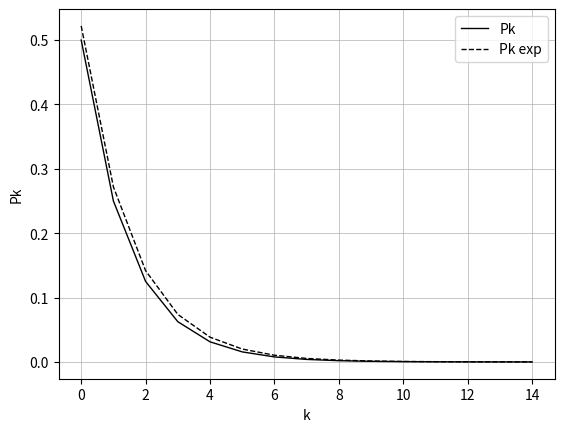

This chart was generated by the following Python code:

'''
No zero 
Loop experiments
No runtime 
Better calculation W
'''

import matplotlib.pyplot as plt
import numpy as np
import math

# costant serving variable
IA = 12
S = 6

# system variables 
print_dataframe = False
print_graphs = False
simulation_time = 4000
n_experiments = 1

np.random.seed(4269)

class Package:
    def __init__(self):
        self.id_number = None

class Buffer:
    def __init__(self):
        self.queue = []
    
    def calculate_buffer_size(self):
        return len(self.queue)

class Server:
    def __init__(self):
        self.pkg_serving = None
        self.status = 0
        self.serving_time = None
        self.service_progression = None

        # parameters and feedback
        self.array_serving_time = []
    
    def from_buffer_to_server(self, buffer):
        # FIFO buffer
        # get first pkg
        pkg = buffer.queue[0]
        # eliminate from queue
        buffer.queue.pop(0)
        # move into the server change server status
        self.status = 1
        self.pkg_serving = pkg

        # generate a serving time > 0
        while True:
            self.serving_time =  math.floor(np.random.exponential(S))
            if self.serving_time > 0:
                break
        # initiate service progression 
        self.service_progression = 0

        # append serving time for feedback 
        self.array_serving_time.append(self.serving_time)
    
    def service(self, buffer, pkgs_served):
        # if status of the server is zero and a pkg in the buffer exits then move the pkg into the server
        if self.status == 0 and buffer.calculate_buffer_size() == 0:
            # erase pkg given exited the server 
            self.pkg_serving = None
            # empty the server 
            self.serving_time = None
            self.service_progression = None
        elif self.status == 0 and buffer.calculate_buffer_size() > 0:
            self.from_buffer_to_server(buffer)
    
        # if the serving time == 0 then after the from_buffer...() call the status will be 1 
        if self.status == 1:
            self.service_progression += 1
            if self.service_progression >= self.serving_time:
                # append in pkgs served
                pkgs_served.append(self.pkg_serving)

                self.status = 0

class System():
    def __init__(self, run_time, avg_exp_generation):
        self.avg_exp_generation = avg_exp_generation
        self.run_time = run_time
        self.current_time = 0
        self.n_pkgs = 0
        self.pkgs_served = []

        # generation of pkg variabiles
        self.inter_arrival_time = None
        self.generation_progression = None

        # generate a buffer and server
        self.buffer = Buffer()
        self.server = Server()

        # parameters and feedback
        # number of pkgs nel sistema for every unit of time 
        self.array_inter_arrival_time = []
        self.pkgs_sys_for_unitTime = []
        self.pkgs_queue_for_unitTime = []
        self.dict_pkgsTime_queue = {}
        self.dict_pkgsTime_system = {}
        # array counter for how many pkgs in the system [a, b]
        # a: how many time there are none and b: how many time there > 0
        self.array_P01 = [0, 0]

        # start simulation
        self.simulation()

    def pkg_generation(self):
        # initialize pkg to none 
        pkg = None
        # run the generation only for the run time time 
        if self.current_time < self.run_time:
            # generate pkg zero
            if (
                (self.current_time == 0) or 
                (self.generation_progression >= self.inter_arrival_time)
                ):
                pkg = Package()
                pkg.id_number = self.n_pkgs
                self.n_pkgs += 1
                # inter arrival time > 0
                while True:
                    self.inter_arrival_time = math.floor(np.random.exponential(IA)) 
                    if  self.inter_arrival_time > 0:
                        break
                # set generation progression to zero for initialize it 
                self.generation_progression = 0

                # append gen time for feedback 
                self.array_inter_arrival_time.append(self.inter_arrival_time)
            
            # increment only if self.inter_arrival_time != 0 because the pkg gen fn will be called again
            if self.inter_arrival_time != 0:
                self.generation_progression += 1
        else: 
            self.inter_arrival_time = None
            self.generation_progression = None
        
        return pkg 
        
    def simulation(self):
        # continue the process until all pks are served 
        while (self.current_time < self.run_time):

            # print system
            data_list = []
            data_list.append(self.current_time)
            data_list.append(self.inter_arrival_time)
            data_list.append(self.generation_progression)

            # --- --- --- start sys call --- --- --- 
            # generation call
            pkg = self.pkg_generation()
            # buffer call
            if pkg != None: self.buffer.queue.append(pkg)
            # server call
            self.server.service(self.buffer, self.pkgs_served)
            # --- --- --- end sys call --- --- --- 

            # --- --- --- start feedback --- --- ---
            # Ls Lq
            self.pkgs_sys_for_unitTime.append(self.n_pkgs - len(self.pkgs_served))
            self.pkgs_queue_for_unitTime.append(self.n_pkgs - len(self.pkgs_served) - self.server.status)
            # calculate how long a pkg in the queue
            for i in range(len(self.buffer.queue)):
                # get value of  pkg 
                value_queue_pkg = self.dict_pkgsTime_queue.get(self.buffer.queue[i].id_number)
                # if is none set to 1 else increment by 1 
                if value_queue_pkg == None:
                    self.dict_pkgsTime_queue.update({self.buffer.queue[i].id_number: 1})
                else:
                    self.dict_pkgsTime_queue.update({self.buffer.queue[i].id_number: value_queue_pkg + 1})
            # calculate how long a pkg in the server 
            # read the value in the server 
            #   check if already exits in the dict then add 1 else increase by one 
            if self.server.pkg_serving != None:
                # search it in the 
                value_server_pkg = self.dict_pkgsTime_system.get(self.server.pkg_serving.id_number)
                if value_server_pkg == None:
                    self.dict_pkgsTime_system.update({self.server.pkg_serving.id_number: 1})
                else:
                    self.dict_pkgsTime_system.update({self.server.pkg_serving.id_number: value_server_pkg + 1})
            # calculate value probability 0 add it to array first index is when queue
            if len(self.buffer.queue) == 0 and self.server.status == 0:
                self.array_P01[0] += 1
            else:
                self.array_P01[1] += 1
            # --- --- --- end feedback --- --- ---

            # increment simulation time 
            self.current_time += 1

    def calculate_parameters(self):
        # take the value from the dict of waiting time in the server / queue
        array_waitingTime_queue = []
        array_waitingTime_server = []
        for values_q in self.dict_pkgsTime_queue.values():
            array_waitingTime_queue.append(values_q)
        # adjust with adding 1 for mean for missing pks 
        for _ in range(self.n_pkgs - len(array_waitingTime_queue)):
            array_waitingTime_queue.append(0)

        for values_s in self.dict_pkgsTime_system.values():
            array_waitingTime_server.append(values_s)
        # adjust with adding 1 for mean for missing pks 
        for _ in range(self.n_pkgs - len(array_waitingTime_server)):
            array_waitingTime_server.append(0)

        

        '''print(array_waitingTime_queue)
        print(len(array_waitingTime_queue))
        print(np.mean(array_waitingTime_queue))'''
        '''print()
        print(array_waitingTime_queue)
        print(len(array_waitingTime_queue))
        print(np.mean(array_waitingTime_queue))
        print(self.dict_pkgsTime_queue)
        print(self.n_pkgs)
        new_array = array_waitingTime_queue
        for n in range(self.n_pkgs - len(array_waitingTime_queue)):
            print("yesdkjlf")
            new_array.append(0.3)
        print(new_array)
        print(len(new_array))
        print(np.mean(new_array))
        print()'''

        return (
            self.array_inter_arrival_time,
            self.server.array_serving_time,
            self.pkgs_sys_for_unitTime,  
            self.pkgs_queue_for_unitTime,
            array_waitingTime_server,
            array_waitingTime_queue,
            self.array_P01
            )


# array for multiple experiments
experiment_no = []
# variable for avg of every exp 
array_IA = []
array_S = []
array_Lambda = []
array_Mu = []
array_Rho = []
array_Ls = []
array_Lq = []
array_Ws = []
array_Wq = []
array_P0 = []

for i in range(n_experiments):
    # unit time for plot 
    experiment_no.append(i)

    (   array_inter_arrival_time,
        array_serving_time,
        pkgs_sys_for_unitTime, 
        pkgs_queue_for_unitTime,
        array_waitingTime_server,
        array_waitingTime_queue,
        array_P01
        ) = System(simulation_time, IA).calculate_parameters()

    # calculate exp values
    avg_interArrival = np.mean(array_inter_arrival_time)
    avg_serving = np.mean(array_serving_time)
    Lambda = 1 / avg_interArrival
    Mu = 1 / avg_serving
    Rho = Lambda / Mu
    Ls = np.mean(pkgs_sys_for_unitTime)
    Lq = np.mean(pkgs_queue_for_unitTime)
    Wq = np.mean(array_waitingTime_queue)
    Ws = Wq + np.mean(array_waitingTime_server)
    P0 = array_P01[0] / (array_P01[0] + array_P01[1])

    # append for avg exp 
    array_IA.append(avg_interArrival)
    array_S.append(avg_serving)
    array_Lambda.append(Lambda)
    array_Mu.append(Mu)
    array_Rho.append(Rho)
    array_Ls.append(Ls)
    array_Lq.append(Lq)
    array_Ws.append(Ws)
    array_Wq.append(Wq)
    array_P0.append(P0)

    # calculate theo values 
    Lambda_theo = 1 / IA
    Mu_theo = 1 / S
    Rho_theo = Lambda_theo / Mu_theo
    Ls_theo = Rho_theo / (1 - Rho_theo)
    Lq_theo = (Lambda_theo**2) / (Mu_theo * (Mu_theo - Lambda_theo))
    Ws_theo = 1 / (Mu_theo - Lambda_theo)
    Wq_theo = Lambda_theo / (Mu_theo * (Mu_theo - Lambda_theo))
    P0_theo = 1 - Rho_theo

    print("--- --- --- --- --- --- --- --- --- --- --- --- --- --- --- --- --- ---", i)
    print("*** *** Theo Values *** ***")
    print("avg InterArrival theo: ", IA)
    print("avg Serving theo: ", S)
    print("Lambda theo: ", round(Lambda_theo, 2))
    print("Mu theo: ", round(Mu_theo, 2))
    print("Rho theo: ", round(Rho_theo, 2))
    print("Ls theo: ", round(Ls_theo, 2))
    print("Lq theo: ", round(Lq_theo, 2))
    print("Ws theo: ", round(Ws_theo, 2))
    print("Wq theo: ", round(Wq_theo, 2))
    print("P0 theo: ", round(P0_theo, 2))
    print("*** *** Experimental Values *** ***")
    print("avg InterArrival: ", round(avg_interArrival, 2))
    print("avg serving: ", round(avg_serving, 2))
    print("Lambda: ", round(Lambda, 2))
    print("Mu: ", round(Mu, 2))
    print("Rho: ", round(Rho, 2))
    print("Ls: ", round(Ls, 2))
    print("Lq: ", round(Lq, 2))
    print("Ws: ", round(Ws, 2))
    print("Wq: ", round(Wq, 2))
    print("P0: ", round(P0, 2))

    # prints of hist and Ls of 1 experiment
    if print_graphs == True:
        plt.hist(array_serving_time, bins=30) 
        plt.hist(array_inter_arrival_time, bins=30) 
        plt.show() 

        ut = []
        for i in range(len(pkgs_sys_for_unitTime)):
            ut.append(i)

        plt.plot(ut, pkgs_sys_for_unitTime, color=(0, 0, 0), linewidth=1.0)
        plt.title("Pkgs for Unit Time")
        plt.ylabel("Pkgs")
        plt.xlabel("UT")
        plt.grid(linewidth = 0.5)
        plt.show()


# --- --- --- out avg result for n experiment --- --- ---

out_IA = round(np.mean(array_IA), 3)
out_S = round(np.mean(array_S), 3)
out_Lambda = round(np.mean(array_Lambda), 3)
out_Mu = round(np.mean(array_Mu), 3)
out_Rho = round(np.mean(array_Rho), 3)
out_Ls = round(np.mean(array_Ls), 3) 
out_Lq = round(np.mean(array_Lq), 3) 
out_Ws = round(np.mean(array_Ws), 3)
out_Wq = round(np.mean(array_Wq), 3) 
out_P0 = round(np.mean(array_P0), 3) 

# calculate percentage error 
error_IA = math.floor(-(IA - out_IA) / IA * 100)
error_S = math.floor(-(S - out_S) / S * 100)
error_Lambda = math.floor(-(Lambda_theo - out_Lambda) / Lambda_theo * 100)
error_Mu = math.floor(-(Mu_theo - out_Mu) / Mu_theo * 100)
error_Rho = math.floor(-(Rho_theo - out_Rho) / Rho_theo * 100)
error_Ls = math.floor(-(Ls_theo - out_Ls) / Ls_theo * 100)
error_Lq = math.floor(-(Lq_theo - out_Lq) / Lq_theo * 100)
error_Ws = math.floor(-(Ws_theo - out_Ws) / Ws_theo * 100)
error_Wq = math.floor(-(Wq_theo - out_Wq) / Wq_theo * 100)
error_P0 = math.floor(-(P0_theo - out_P0) / P0_theo * 100)

print("IA theo: {} IA out: {} error: {}".format(IA, out_IA, error_IA))
print("S theo: {} S out: {} error: {}".format(S, out_S, error_S))
print("Lambda theo: {} Lambda out: {} error: {}".format(round(Lambda_theo, 3), out_Lambda, error_Lambda))
print("Mu theo: {} Mu out: {} error: {}".format(round(Mu_theo, 3), out_Mu, error_Mu))
print("Rho theo: {} Rho out: {} error: {}".format(round(Rho_theo, 3), out_Rho, error_Rho))
print("Ls theo: {} Ls out: {} error: {}".format(round(Ls_theo, 3), out_Ls, error_Ls))
print("Lq theo: {} Lq out: {} error: {}".format(round(Lq_theo, 3), out_Lq, error_Lq))
print("Ws theo: {} Ws out: {} error: {}".format(round(Ws_theo, 3), out_Ws, error_Ws))
print("Wq theo: {} Wq out: {} error: {}".format(round(Wq_theo, 3), out_Wq, error_Wq))
print("P0 theo: {} P0 out: {} error: {}".format(round(P0_theo, 3), out_P0, error_P0))

# mantenendo un Rho costante e cambiando k 
Pk_theo = []
Pk = []
k = []
for i in range(15):
    k.append(i)
    Pk_theo.append(P0_theo * (Rho_theo ** i))
    Pk.append(out_P0 * (out_Rho ** i))
print(k)
print(Pk_theo)
print(Pk)

plt.plot(k, Pk_theo, linewidth=1.0, color=(0, 0, 0), label="Pk")
plt.plot(k, Pk, linewidth=1.0, color=(0, 0, 0), linestyle = 'dashed', label="Pk exp")
plt.ylabel("Pk")
plt.xlabel("k")
plt.grid(linewidth = 0.5)
plt.legend(loc="best")
plt.show()







